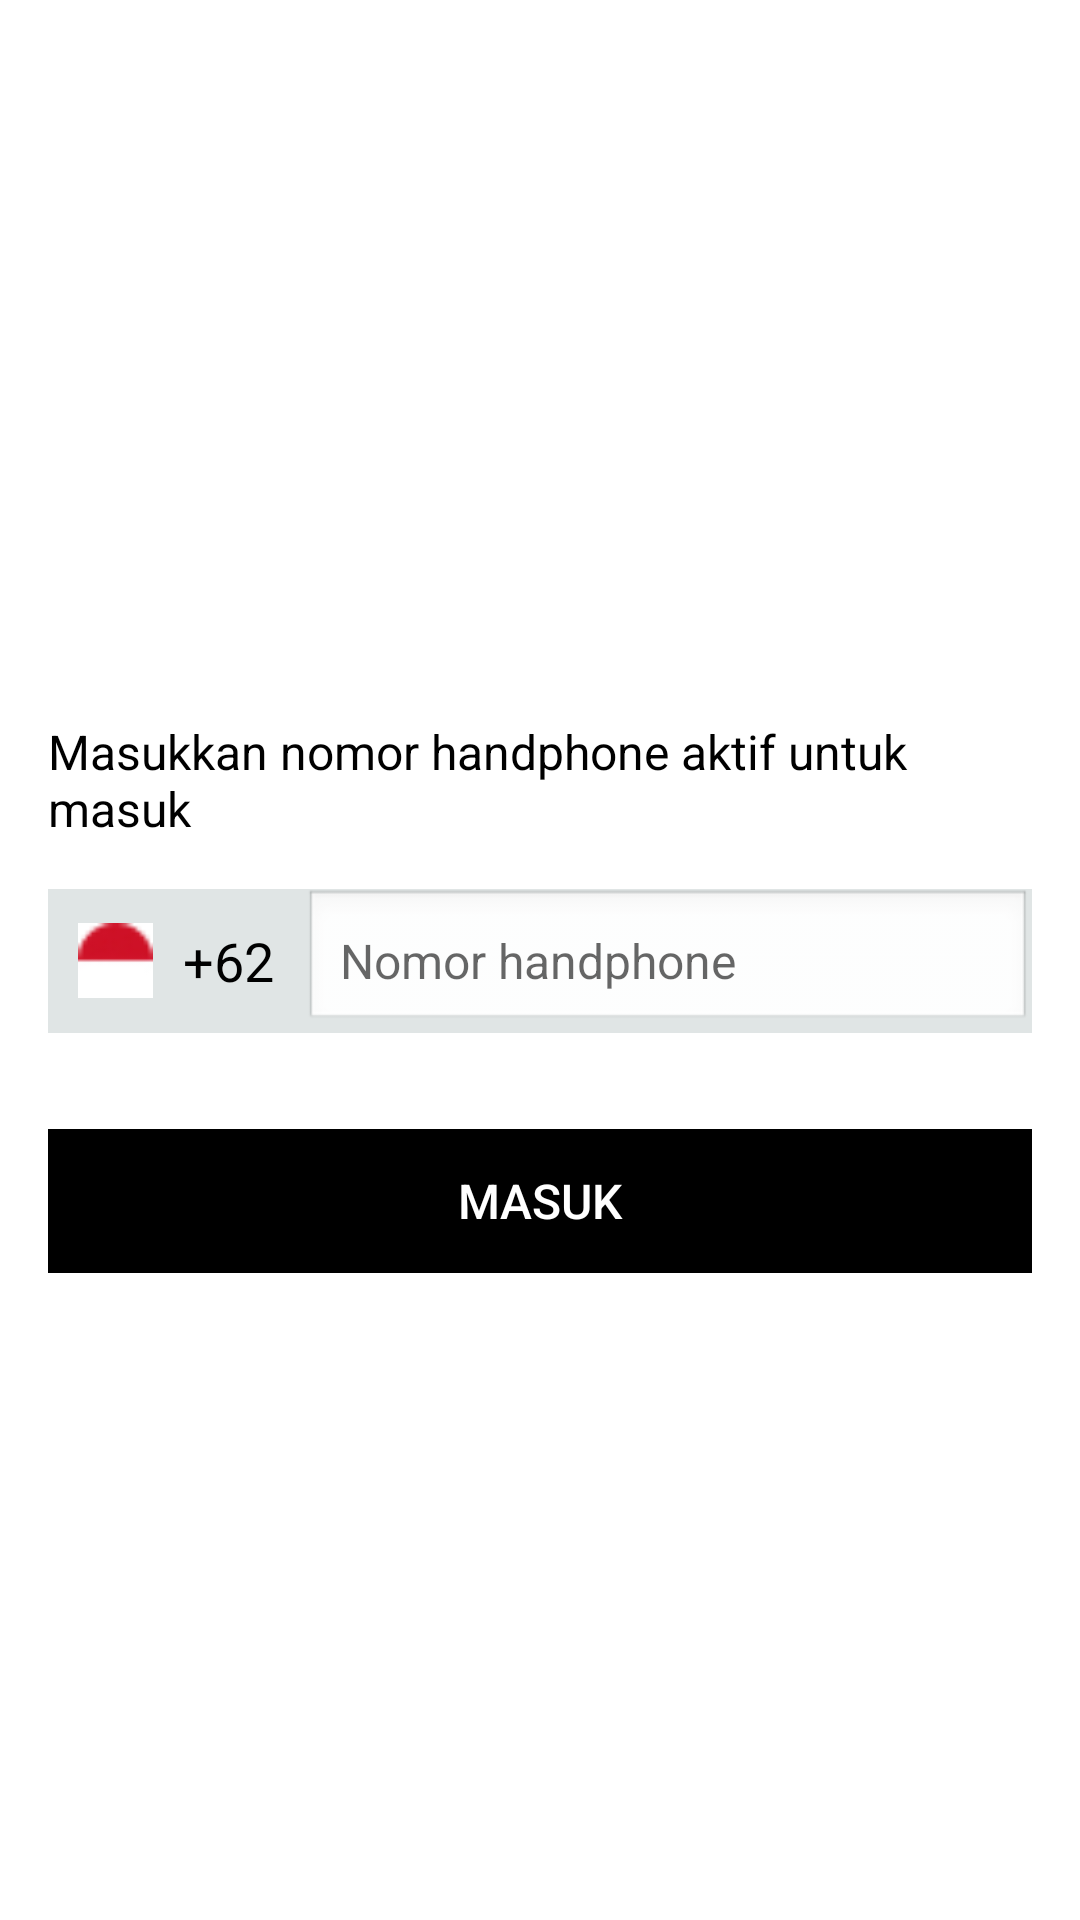

Produce the Android XML layout that renders to this screen, including the resource entries it uses.
<!-- AndroidManifest.xml: application theme Theme.TugasUI -->
<!-- res/layout/activity_main2.xml -->
<?xml version="1.0" encoding="utf-8"?>
<androidx.constraintlayout.widget.ConstraintLayout xmlns:android="http://schemas.android.com/apk/res/android"
    xmlns:app="http://schemas.android.com/apk/res-auto"
    xmlns:tools="http://schemas.android.com/tools"
    android:id="@+id/main"
    android:layout_width="match_parent"
    android:layout_height="match_parent"
    tools:context=".MainActivity2">

    <LinearLayout
        android:layout_width="match_parent"
        android:layout_height="match_parent"
        android:background="@android:color/white"
        android:gravity="center"
        android:orientation="vertical"
        android:padding="16dp"
        tools:layout_editor_absoluteX="0dp"
        tools:layout_editor_absoluteY="0dp">


        
        <TextView
            android:id="@+id/instruction_text"
            android:layout_width="wrap_content"
            android:layout_height="wrap_content"
            android:layout_gravity="start"
            android:layout_marginTop="24dp"
            android:text="@string/masukkan_nomor_handphone_aktif_untuk_masuk"
            android:textColor="@android:color/black"
            android:textSize="16sp" />

        
        <LinearLayout
            android:layout_width="match_parent"
            android:layout_height="wrap_content"
            android:layout_marginTop="16dp"
            android:gravity="center_vertical"
            android:orientation="horizontal"
            android:background="#E0E5E5">

            <ImageView
                android:layout_width="25dp"
                android:layout_height="25dp"
                android:layout_marginLeft="10dp"
                android:src="@drawable/flag" />


            
            <TextView
                android:id="@+id/country_code"
                android:layout_width="wrap_content"
                android:layout_height="wrap_content"
                android:padding="10dp"
                android:text="@string/_62"
                android:textColor="@android:color/black"
                android:textSize="18sp"/>

            
            <EditText
                android:id="@+id/phone_number"
                android:layout_width="0dp"
                android:layout_height="wrap_content"
                android:layout_weight="1"
                android:background="@android:drawable/edit_text"
                android:hint="@string/nomor_handphone"
                android:inputType="phone"
                android:padding="12dp"
                android:textSize="16sp" />
        </LinearLayout>

        
        <Button
            android:id="@+id/login_button"
            android:layout_width="match_parent"
            android:layout_height="wrap_content"
            android:layout_marginTop="32dp"
            android:background="@color/black"
            android:enabled="false"
            android:text="@string/masuk"
            android:textColor="@android:color/white"
            android:textSize="16sp" /> 

    </LinearLayout>

</androidx.constraintlayout.widget.ConstraintLayout>
<!-- resources referenced by this layout -->
<resources>
  <color name="black">#FF000000</color>
  <!-- drawable flag: jpg bitmap (drawable, 1368 bytes) -->
  <string name="_62">+62</string>
  <string name="masuk">Masuk</string>
  <string name="masukkan_nomor_handphone_aktif_untuk_masuk">Masukkan nomor handphone aktif untuk masuk</string>
  <string name="nomor_handphone">Nomor handphone</string>
  <style name="Theme.TugasUI" parent="Base.Theme.TugasUI" />
  <style name="Base.Theme.TugasUI" parent="Theme.AppCompat.Light.NoActionBar">
          
          
      </style>
</resources>
